Run: headless pygame with SDL's dummy video driver; simulated clock (each Clock.tick advances the game by its frame time, no real sleeping); random seed 0; keys injected as events and as key.get_pressed() state; no mouse input.
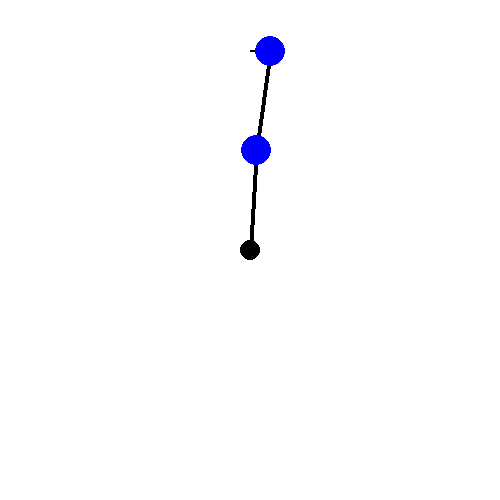
Frame 1 of 4 · flips 1–60 · no input
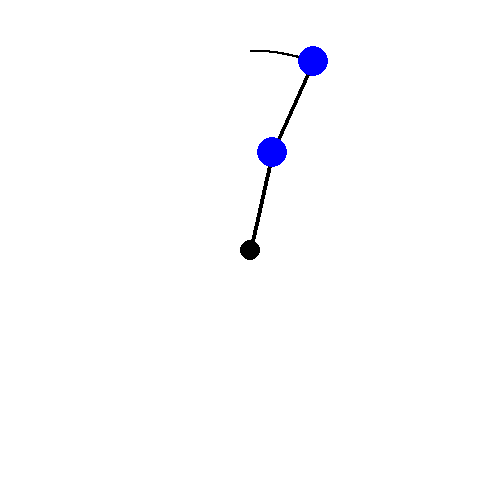
Frame 2 of 4 · flips 61–180 · tapped SPACE, RETURN · held RIGHT (→), D
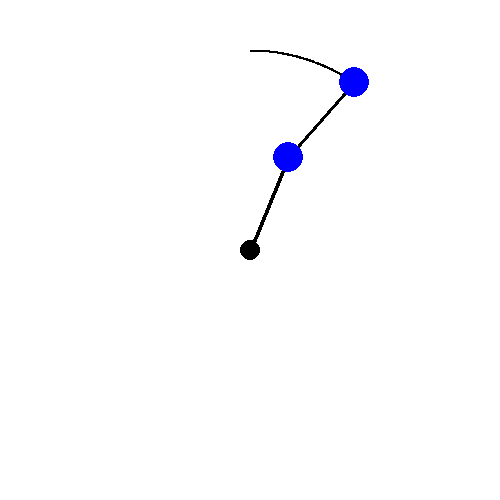
Frame 3 of 4 · flips 181–300 · held DOWN (↓), S
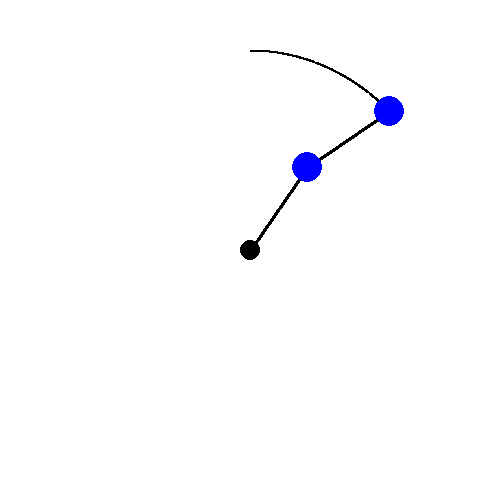
Frame 4 of 4 · flips 301–420 · held LEFT (←), A, UP (↑), W

The pygame program that drew these frames:

import time
import pygame
from math import sin, cos, pi

CLOCK = pygame.time.Clock()

SCREEN = pygame.display.set_mode((500, 500))
TRACE_CANVAS = pygame.Surface((500, 500))
TRACE_CANVAS.fill((255, 255, 255))
SCALE = 100

r1 = 1
r2 = 1

m1 = 1
theta1 = pi
v1 = -2
a1 = 0

m2 = 1
theta2 = pi
v2 = -4
a2 = 0

g = 9.81
trace = True

DELTATIME = time.time()

def energy():
    h1, h2 = -cos(theta1), -cos(theta2)
    ke = (m1 * (r1*v1)**2 + m2 * (r2*v2)**2)/2
    pe = g * (m1*h1 + m2*h2)
    return ke + pe

def delta_time():
    global DELTATIME
    now = time.time()
    offset = now - DELTATIME
    DELTATIME = now
    return offset

def trace(_t1, _t2, t1, t2):
    pygame.draw.line(TRACE_CANVAS, (0, 0, 0),
                     (250 + SCALE*r1*sin(_t1) + SCALE*r2*sin(_t2), 250 + SCALE*r1*cos(_t1) + SCALE*r2*cos(_t2)), 
                     (250 + SCALE*r1*sin(t1) + SCALE*r2*sin(t2), 250 + SCALE*r1*cos(t1) + SCALE*r2*cos(t2)), 2)

def process_physics():
    global theta1, v1, a1, theta2, v2, a2

    dt = delta_time()
    
    a1_numerator = -g*(2*m1+m2)*sin(theta1)-m2*g*sin(theta1-2*theta2)-2*sin(theta1-theta2)*m2*(r2*v2**2+r1*v1**2*cos(theta1-theta2))
    a1_denominator = r1*(2*m1+m2-m2*cos(2*theta1-2*theta2))
    a1 = a1_numerator/a1_denominator

    a2_numerator = 2*sin(theta1-theta2)*(r1*v1**2*(m1+m2)+g*(m1+m2)*cos(theta1)+r2*v2**2*m2*cos(theta1-theta2))
    a2_denominator = r2*(2*m1+m2-m2*cos(2*theta1-2*theta2))
    a2 = a2_numerator/a2_denominator

    v1 += a1 * dt
    v2 += a2 * dt

    _theta1 = theta1
    _theta2 = theta2
    theta1 = (theta1 + v1 * dt) % (2 * pi)
    theta2 = (theta2 + v2 * dt) % (2 * pi)

    if trace:
        trace(_theta1, _theta2, theta1, theta2)

def draw_screen():
    SCREEN.fill((255, 255, 255))
    SCREEN.blit(TRACE_CANVAS, (0, 0))
    pygame.draw.circle(SCREEN, (0, 0, 0), (250, 250), 10)
    pygame.draw.line(SCREEN,
                     (0, 0, 0), (250, 250),
                     (250 + SCALE*r1*sin(theta1), 250 + SCALE*r1*cos(theta1)), 4)
    pygame.draw.line(SCREEN,
                     (0, 0, 0), (250 + SCALE*r1*sin(theta1), 250 + SCALE*r1*cos(theta1)),
                     (250 + SCALE*r1*sin(theta1) + SCALE*r2*sin(theta2), 250 + SCALE*r1*cos(theta1) + SCALE*r2*cos(theta2)), 4)
    pygame.draw.circle(SCREEN, (0, 0, 255), (int(250 + SCALE*r1*sin(theta1)),
                                             int(250 + SCALE*r1*cos(theta1))), 15)
    pygame.draw.circle(SCREEN, (0, 0, 255), (int(250 + SCALE*r1*sin(theta1) + SCALE*r2*sin(theta2)),
                                             int(250 + SCALE*r1*cos(theta1) + SCALE*r2*cos(theta2))), 15)

while True:
    process_physics()
    draw_screen()
    CLOCK.tick(60)
    pygame.event.pump()
    pygame.display.flip()
    print(energy())
